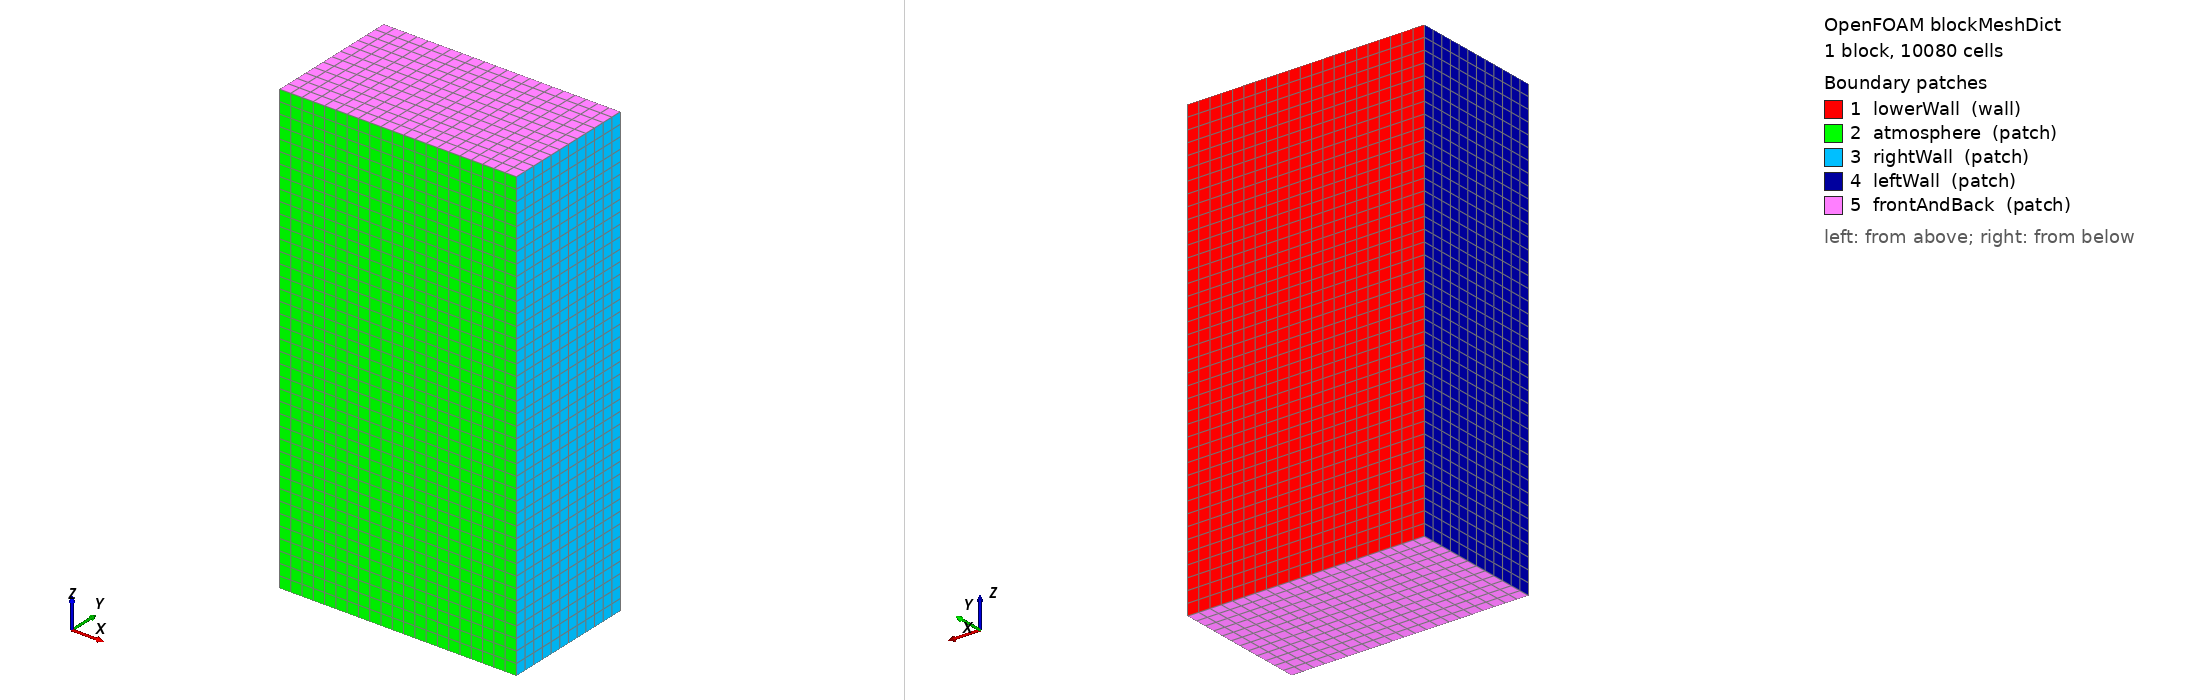

OpenFOAM case: the mesh blockMesh builds from blockMeshDict, 1 block(s), 10080 cells. Boundary patches (legend numbers): 1 lowerWall (wall), 2 atmosphere (patch), 3 rightWall (patch), 4 leftWall (patch), 5 frontAndBack (patch). Left view from above one corner, right view from below the opposite corner. Boundary conditions: 0 field file(s) under 0/; 0 of 5 drawn patches have an entry in a shipped field file.

=== system/blockMeshDict ===
/*--------------------------------*- C++ -*----------------------------------*\
| =========                 |                                                 |
| \\      /  F ield         | OpenFOAM: The Open Source CFD Toolbox           |
|  \\    /   O peration     | Version:  v2506                                 |
|   \\  /    A nd           | Website:  www.OpenFOAM.com                      |
|    \\/     M anipulation  |                                                 |
\*---------------------------------------------------------------------------*/
FoamFile
{
    version     2.0;
    format      ascii;
    class       dictionary;
    object      blockMeshDict;
}
// * * * * * * * * * * * * * * * * * * * * * * * * * * * * * * * * * * * * * //

convertToMeters 1.0;

// CW single-track 316L bareplate calibration (Hofmann 2026).
// P=200W, v=900mm/s, d_laser=0.05mm. Target: depth~94um, width~115um.
// x=cross-track, y=depth (y=0=top/atmosphere), z=scan direction.
// MESH CONVERGENCE: Base 24 um; 2-level AMR → 6 um near melt pool.
//   x: 0.504 mm  (21 cells — ~4.4x pool half-width)
//   y: 0.288 mm  (12 cells — 0.096 mm gas + 0.192 mm substrate)
//   z: 0.960 mm  (40 cells — 0.23 mm lead + 0.50 mm track + 0.23 mm lag)

vertices
(
    (0         0         0        )  // 0
    (0.504e-3  0         0        )  // 1
    (0.504e-3  0.288e-3  0        )  // 2
    (0         0.288e-3  0        )  // 3
    (0         0         0.960e-3 )  // 4
    (0.504e-3  0         0.960e-3 )  // 5
    (0.504e-3  0.288e-3  0.960e-3 )  // 6
    (0         0.288e-3  0.960e-3 )  // 7
);

blocks
(
    hex (0 1 2 3 4 5 6 7) (21 12 40) simpleGrading (1 1 1)
);

edges
(
);

boundary
(
    lowerWall
    {
        type wall;
        faces
        (
            (3 7 6 2)
        );
    }

    atmosphere
    {
        type patch;
        faces
        (
            (1 5 4 0)
        );
    }

    rightWall
    {
        type patch;
        faces
        (
            (1 2 6 5)
        );
    }

    leftWall
    {
        type patch;
        faces
        (
            (0 4 7 3)
        );
    }

    frontAndBack
    {
        type patch;
        faces
        (
            (0 3 2 1)
            (5 6 7 4)
        );
    }
);

mergePatchPairs
(
);

// ************************************************************************* //


=== system/controlDict ===
/*--------------------------------*- C++ -*----------------------------------*\
| =========                 |                                                 |
| \\      /  F ield         | OpenFOAM: The Open Source CFD Toolbox           |
|  \\    /   O peration     | Version:  3.0.1                                 |
|   \\  /    A nd           | Web:      www.OpenFOAM.org                      |
|    \\/     M anipulation  |                                                 |
\*---------------------------------------------------------------------------*/
FoamFile
{
    version     2.0;
    format      ascii;
    class       dictionary;
    location    "system";
    object      controlDict;
}
// * * * * * * * * * * * * * * * * * * * * * * * * * * * * * * * * * * * * * //

application     laserbeamFoam;

startFrom       latestTime;

startTime       0;

stopAt          endTime;

endTime         7.45556e-4;  // 0.55556 ms track + 0.19 ms cooldown

deltaT          1e-7;

writeControl    runTime;

writeInterval   5e-5;    // ~22 writes over 1.1 ms track (45 um scan per write)

purgeWrite      0;

writeFormat     ascii;

writePrecision  10;

writeCompression uncompressed;

timeFormat      general;

timePrecision   10;

runTimeModifiable no;

adjustTimeStep  yes;

maxCo           0.35;
maxAlphaCo      0.35;

maxDeltaT       1e-6;

debugNumerics              false;
debugNumericsInterval      25;
debugNumericsSmallDeltaT   5e-8;
debugNumericsSmallDeltaTInterval 5;
debugNumericsCoFraction    0.95;

// ************************************************************************* //
